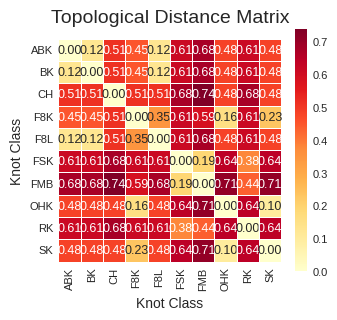
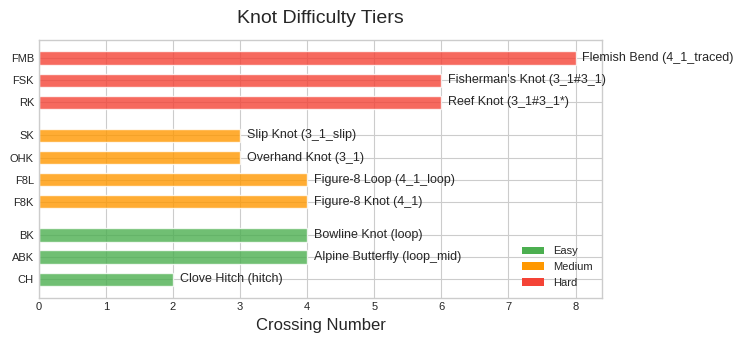

Generate these figures, in order, with matplotlib:
#!/usr/bin/env python3
"""
Topological Distance Analysis for Knots-10
Core theoretical contribution: correlate topological similarity with visual confusion.
"""
import json, os
import numpy as np
from scipy.stats import spearmanr, pearsonr
import matplotlib
matplotlib.use('Agg')
import matplotlib.pyplot as plt
import seaborn as sns

plt.rcParams['font.family'] = 'sans-serif'
plt.rcParams['font.sans-serif'] = ['Arial', 'Helvetica', 'DejaVu Sans']
plt.rcParams.update({
    'font.size': 9,
    'axes.labelsize': 10,
    'axes.titlesize': 10,
    'xtick.labelsize': 8,
    'ytick.labelsize': 8,
    'legend.fontsize': 8,
    'axes.linewidth': 0.8,
    'pdf.fonttype': 42,
    'ps.fonttype': 42,
})
plt.style.use('seaborn-v0_8-whitegrid')

CLASSES = ['ABK','BK','CH','F8K','F8L','FSK','FMB','OHK','RK','SK']
RESULTS_DIR = 'results'
os.makedirs(f'{RESULTS_DIR}/figures', exist_ok=True)

# =============================================
# 1. Define Topological Properties
# =============================================

KNOT_PROPERTIES = {
    'OHK': {'name':'Overhand Knot', 'crossing_num':3, 'type':'prime',
            'notation':'3_1', 'family':'stopper', 'components':1},
    'F8K': {'name':'Figure-8 Knot', 'crossing_num':4, 'type':'prime',
            'notation':'4_1', 'family':'stopper', 'components':1},
    'BK':  {'name':'Bowline Knot', 'crossing_num':4, 'type':'loop',
            'notation':'loop', 'family':'loop', 'components':1},
    'RK':  {'name':'Reef Knot', 'crossing_num':6, 'type':'composite',
            'notation':'3_1#3_1*', 'family':'binding', 'components':2},
    'FSK': {'name':"Fisherman's Knot", 'crossing_num':6, 'type':'composite',
            'notation':'3_1#3_1', 'family':'bend', 'components':2},
    'FMB': {'name':'Flemish Bend', 'crossing_num':8, 'type':'composite',
            'notation':'4_1_traced', 'family':'bend', 'components':2},
    'F8L': {'name':'Figure-8 Loop', 'crossing_num':4, 'type':'loop',
            'notation':'4_1_loop', 'family':'loop', 'components':1},
    'CH':  {'name':'Clove Hitch', 'crossing_num':2, 'type':'hitch',
            'notation':'hitch', 'family':'hitch', 'components':1},
    'SK':  {'name':'Slip Knot', 'crossing_num':3, 'type':'slip',
            'notation':'3_1_slip', 'family':'stopper', 'components':1},
    'ABK': {'name':'Alpine Butterfly', 'crossing_num':4, 'type':'loop',
            'notation':'loop_mid', 'family':'loop', 'components':1},
}

# =============================================
# 2. Topological Distance Matrix
# =============================================

def topological_distance(k1, k2):
    """Multi-factor topological distance between two knot classes."""
    p1, p2 = KNOT_PROPERTIES[k1], KNOT_PROPERTIES[k2]
    
    # Factor 1: Crossing number difference (normalized)
    d_cross = abs(p1['crossing_num'] - p2['crossing_num']) / 8.0
    
    # Factor 2: Same family? (0 if same, 1 if different)
    d_family = 0.0 if p1['family'] == p2['family'] else 1.0
    
    # Factor 3: Same type? (prime/composite/loop/hitch)
    d_type = 0.0 if p1['type'] == p2['type'] else 0.5
    
    # Factor 4: Component count difference
    d_comp = abs(p1['components'] - p2['components'])
    
    # Factor 5: Structural derivation penalty
    # OHK-SK share 3_1 structure
    # F8K-FMB share 4_1 structure  
    # RK-FSK both composite of 3_1
    derivation_pairs = {
        ('OHK','SK'): 0.1,
        ('F8K','FMB'): 0.15,
        ('RK','FSK'): 0.1,
        ('F8K','F8L'): 0.1,
    }
    pair = tuple(sorted([k1, k2]))
    d_deriv = derivation_pairs.get(pair, 0.5)
    
    # Weighted combination
    dist = 0.25*d_cross + 0.25*d_family + 0.15*d_type + 0.1*d_comp + 0.25*d_deriv
    return dist

def build_distance_matrix():
    n = len(CLASSES)
    D = np.zeros((n, n))
    for i in range(n):
        for j in range(n):
            if i != j:
                D[i,j] = topological_distance(CLASSES[i], CLASSES[j])
    return D

# =============================================
# 3. Confusion Rate Extraction
# =============================================

def confusion_rate_matrix(cm):
    """Normalize confusion matrix to get pairwise confusion rates."""
    n = cm.shape[0]
    C = np.zeros((n, n))
    for i in range(n):
        total = cm[i].sum()
        if total > 0:
            for j in range(n):
                if i != j:
                    C[i,j] = cm[i,j] / total
    # Symmetrize
    return (C + C.T) / 2

# =============================================
# 4. Correlation Analysis
# =============================================

def analyze_correlation(D, C, model_name):
    """Correlate topological distance with confusion rate."""
    n = len(CLASSES)
    dists, confs = [], []
    pairs = []
    for i in range(n):
        for j in range(i+1, n):
            dists.append(D[i,j])
            confs.append(C[i,j])
            pairs.append((CLASSES[i], CLASSES[j]))
    
    dists = np.array(dists)
    confs = np.array(confs)
    
    rho, p_spear = spearmanr(dists, confs)
    r, p_pear = pearsonr(dists, confs)
    
    print(f"\n[{model_name}] Correlation Analysis:", flush=True)
    print(f"  Spearman rho = {rho:.4f} (p = {p_spear:.4e})", flush=True)
    print(f"  Pearson  r   = {r:.4f} (p = {p_pear:.4e})", flush=True)
    
    # Top confused pairs
    idx = np.argsort(-confs)[:5]
    print(f"  Top-5 confused pairs:", flush=True)
    for k in idx:
        if confs[k] > 0:
            print(f"    {pairs[k][0]}-{pairs[k][1]}: "
                  f"conf={confs[k]:.3f}, dist={dists[k]:.3f}", flush=True)
    
    return dists, confs, rho, p_spear, r, p_pear, pairs

# =============================================
# 5. Visualization
# =============================================

def plot_distance_heatmap(D):
    """Plot topological distance matrix."""
    fig, ax = plt.subplots(figsize=(3.54, 3.2))  # 90mm single-column
    sns.heatmap(D, xticklabels=CLASSES, yticklabels=CLASSES,
                annot=True, fmt='.2f', cmap='YlOrRd',
                ax=ax, square=True, linewidths=0.5)
    ax.set_title('Topological Distance Matrix', fontsize=14, pad=12)
    ax.set_xlabel('Knot Class'); ax.set_ylabel('Knot Class')
    plt.tight_layout()
    fig.savefig(f'{RESULTS_DIR}/figures/topological_distance.pdf', dpi=300)
    fig.savefig(f'{RESULTS_DIR}/figures/topological_distance.png', dpi=150)
    plt.close()
    print('[Saved] topological_distance.pdf/png', flush=True)

def plot_scatter(dists, confs, rho, p_spear, model_name):
    """Scatter plot: topological distance vs confusion rate."""
    fig, ax = plt.subplots(figsize=(3.54, 3))  # 90mm single-column
    ax.scatter(dists, confs, alpha=0.6, s=60, c='#2196F3', edgecolors='white')
    
    # Fit line
    if len(dists) > 2:
        z = np.polyfit(dists, confs, 1)
        xr = np.linspace(dists.min(), dists.max(), 100)
        ax.plot(xr, np.polyval(z, xr), 'r--', alpha=0.7, linewidth=2)
    
    ax.set_xlabel('Topological Distance', fontsize=12)
    ax.set_ylabel('Confusion Rate', fontsize=12)
    ax.set_title(f'{model_name}: Topological Distance vs Confusion Rate\n'
                 f'Spearman ρ = {rho:.3f} (p = {p_spear:.2e})',
                 fontsize=12, pad=12)
    plt.tight_layout()
    fn = model_name.lower().replace('-','_').replace(' ','_')
    fig.savefig(f'{RESULTS_DIR}/figures/topo_vs_conf_{fn}.pdf', dpi=300)
    fig.savefig(f'{RESULTS_DIR}/figures/topo_vs_conf_{fn}.png', dpi=150)
    plt.close()
    print(f'[Saved] topo_vs_conf_{fn}.pdf/png', flush=True)

def plot_difficulty_tiers(D):
    """Visualize difficulty tiers based on topological properties."""
    tiers = {
        'Easy': ['CH','ABK','BK'],
        'Medium': ['F8K','F8L','OHK','SK'],
        'Hard': ['RK','FSK','FMB']
    }
    colors = {'Easy':'#4CAF50', 'Medium':'#FF9800', 'Hard':'#F44336'}
    
    fig, ax = plt.subplots(figsize=(7.5, 3.5))  # 190mm double-column
    y_pos = 0
    yticks, ylabels = [], []
    
    for tier, knots in tiers.items():
        for k in knots:
            p = KNOT_PROPERTIES[k]
            ax.barh(y_pos, p['crossing_num'], color=colors[tier],
                    alpha=0.8, height=0.6, edgecolor='white')
            ax.text(p['crossing_num']+0.1, y_pos,
                    f"{p['name']} ({p['notation']})",
                    va='center', fontsize=9)
            yticks.append(y_pos)
            ylabels.append(k)
            y_pos += 1
        y_pos += 0.5
    
    ax.set_yticks(yticks)
    ax.set_yticklabels(ylabels)
    ax.set_xlabel('Crossing Number', fontsize=12)
    ax.set_title('Knot Difficulty Tiers', fontsize=14, pad=12)
    
    from matplotlib.patches import Patch
    legend = [Patch(fc=c, label=t) for t,c in colors.items()]
    ax.legend(handles=legend, loc='lower right')
    
    plt.tight_layout()
    fig.savefig(f'{RESULTS_DIR}/figures/difficulty_tiers.pdf', dpi=300)
    fig.savefig(f'{RESULTS_DIR}/figures/difficulty_tiers.png', dpi=150)
    plt.close()
    print('[Saved] difficulty_tiers.pdf/png', flush=True)

# =============================================
# 6. Main
# =============================================

if __name__ == '__main__':
    D = build_distance_matrix()
    plot_distance_heatmap(D)
    plot_difficulty_tiers(D)
    
    # Load existing results
    results_all = {}
    for fn in ['resnet18', 'vit']:
        fp = f'{RESULTS_DIR}/{fn}_results.json'
        if os.path.exists(fp):
            with open(fp) as f:
                results_all[fn] = json.load(f)

    # Also check for new models
    for fn in ['resnet50', 'efficientnet_b0', 'swin_t']:
        fp = f'{RESULTS_DIR}/{fn}_results.json'
        if os.path.exists(fp):
            with open(fp) as f:
                results_all[fn] = json.load(f)
    
    print(f'\nLoaded results for: {list(results_all.keys())}')
    
    # Correlation analysis for each model
    summary = {}
    for mname, res in results_all.items():
        cm = np.array(res['confusion_matrix'])
        C = confusion_rate_matrix(cm)
        out = analyze_correlation(D, C, mname)
        dists, confs, rho, p_s, r, p_p, pairs = out
        plot_scatter(dists, confs, rho, p_s, mname)
        summary[mname] = {
            'spearman_rho': rho,
            'spearman_p': p_s,
            'pearson_r': r,
            'pearson_p': p_p
        }

    # Save summary
    with open(f'{RESULTS_DIR}/topological_analysis.json', 'w') as f:
        json.dump(summary, f, indent=2)
    print(f'\n[Saved] topological_analysis.json')
    
    # Print summary table
    print('\n' + '='*60)
    print('TOPOLOGICAL-VISUAL CORRELATION SUMMARY')
    print('='*60)
    for m, s in summary.items():
        print(f"  {m:20s} | rho={s['spearman_rho']:.3f} "
              f"(p={s['spearman_p']:.2e}) | "
              f"r={s['pearson_r']:.3f}")
    print('='*60)
    print('[DONE]', flush=True)
